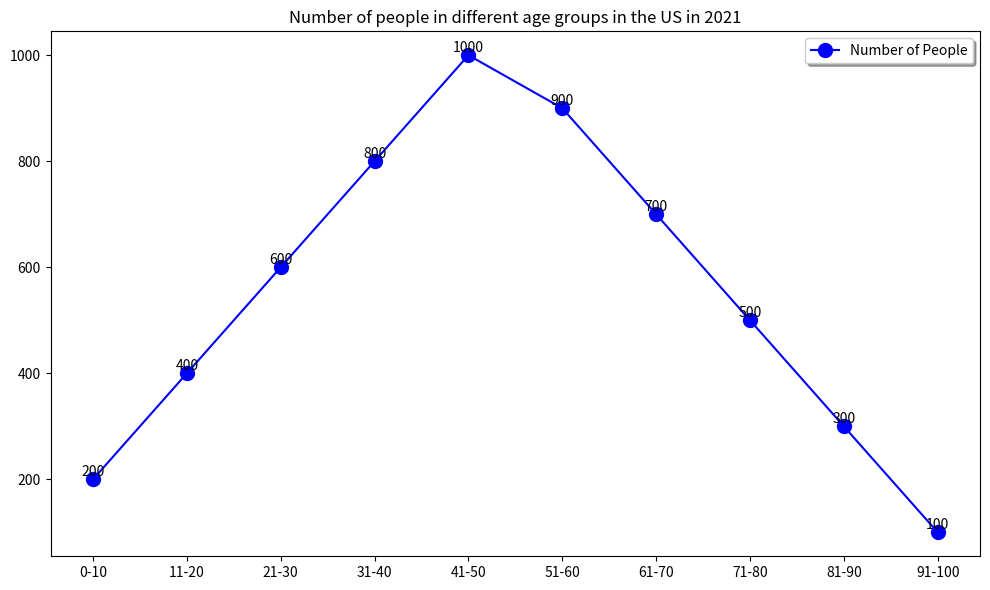

Write the Python code that produced this figure. (Note: this script raises an exception after producing the figure.)

import matplotlib.pyplot as plt
import matplotlib.ticker as ticker

# set font
plt.rcParams['font.serif'] = ['SimHei']
plt.rcParams['axes.unicode_minus'] = False

# set figure size
plt.figure(figsize=(10, 6))

# add subplot
ax = plt.subplot()

# set x axis
x_data = ['0-10', '11-20', '21-30', '31-40', '41-50', '51-60', '61-70', '71-80', '81-90', '91-100']

# set y axis
y_data = [200, 400, 600, 800, 1000, 900, 700, 500, 300, 100]

# draw line chart
plt.plot(x_data, y_data, color='b', linestyle='-', marker='o', markersize=10)

# set x ticks
ax.xaxis.set_major_locator(ticker.MultipleLocator(1))

# set y ticks
ax.yaxis.set_major_locator(ticker.MultipleLocator(200))

# set title
plt.title('Number of people in different age groups in the US in 2021')

# add label
for a, b in zip(x_data, y_data):
    plt.text(a, b, b, ha='center', va='bottom', fontsize=10)

# set legend
plt.legend(['Number of People'], loc='upper right', shadow=True)

# automatically resize the image
plt.tight_layout()

# save the figure
plt.savefig('line chart/png/318.png', dpi=300)

# clear the current image state
plt.clf()
